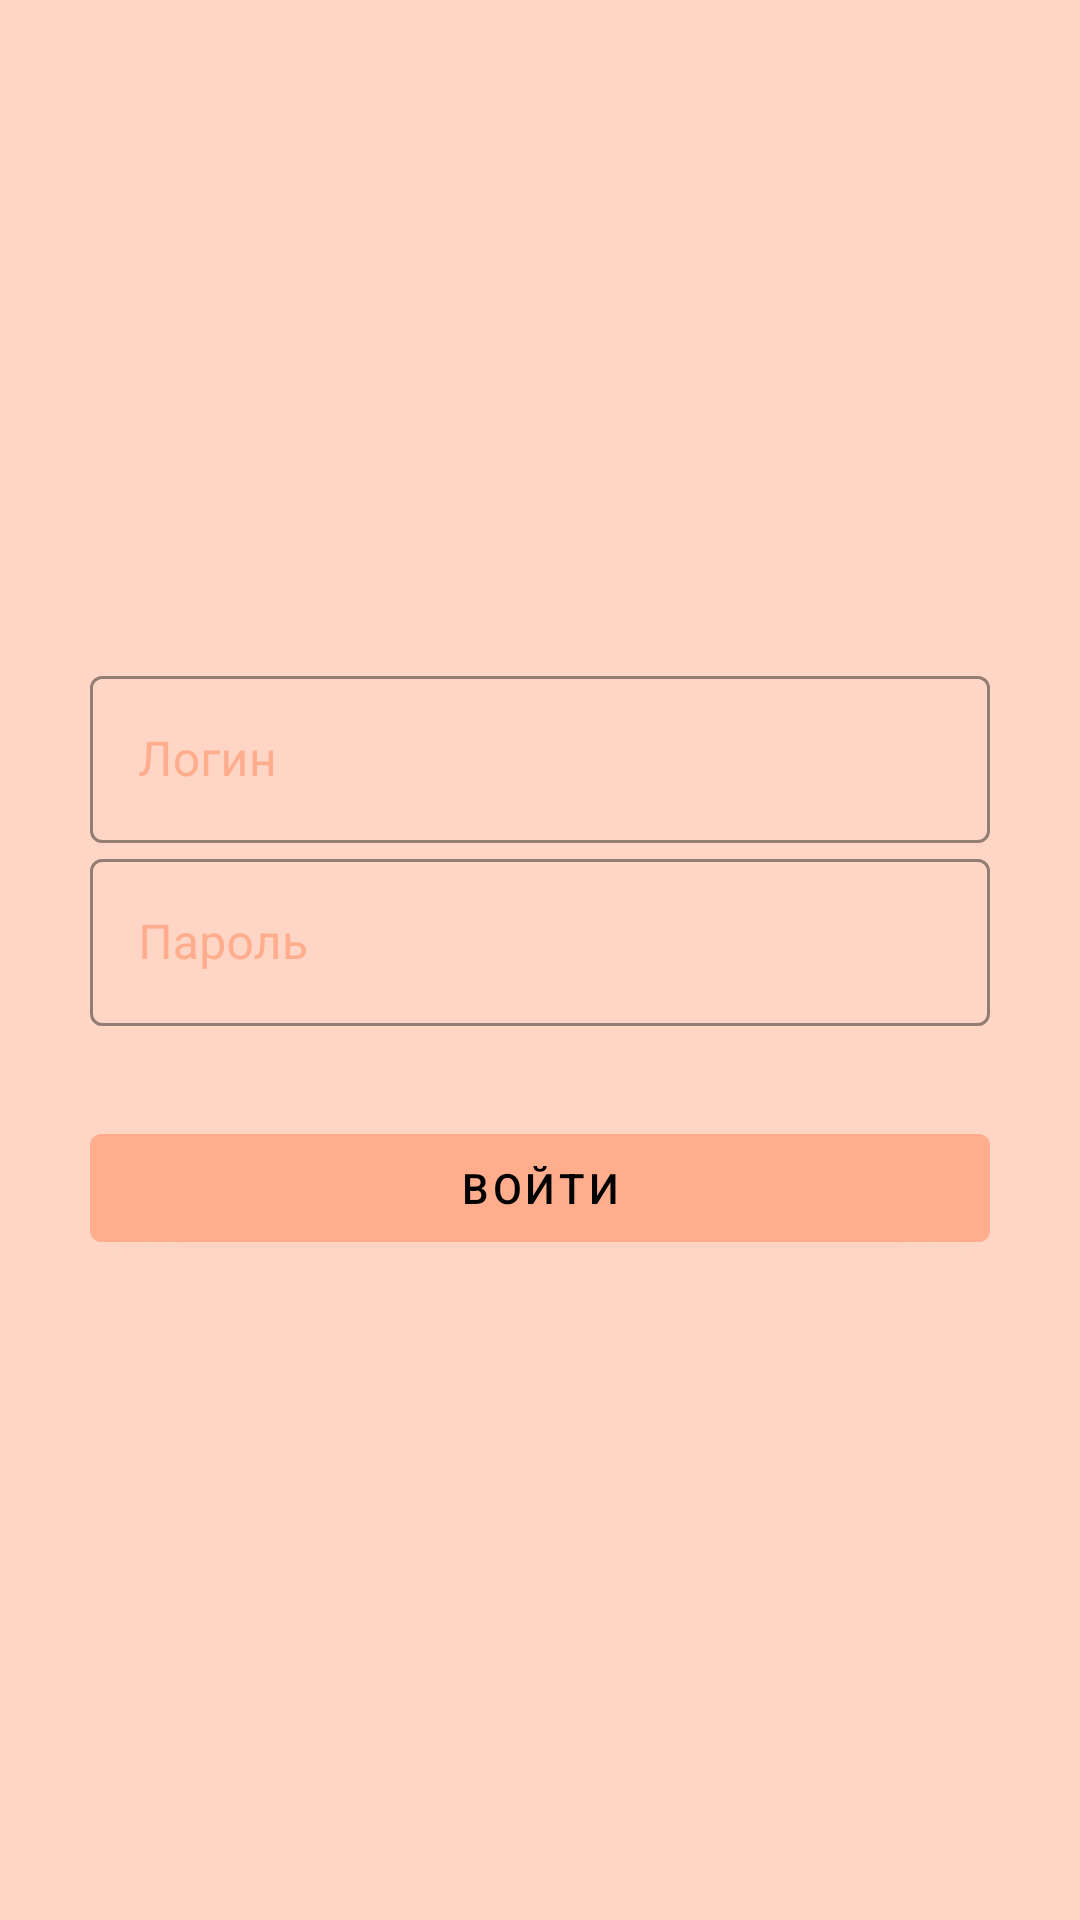

This screen was rendered from an Android layout file. Write that file and the resources it references.
<!-- AndroidManifest.xml: application theme WumpTheme -->
<!-- res/layout/activity_login.xml -->
<?xml version="1.0" encoding="utf-8"?>
<LinearLayout xmlns:android="http://schemas.android.com/apk/res/android"
    xmlns:app="http://schemas.android.com/apk/res-auto"
    xmlns:tools="http://schemas.android.com/tools"
    style="@style/WumpTheme.LinearLayout"
    tools:context=".LoginActivity"
    android:windowActivityTransitions="false">

    <com.google.android.material.textfield.TextInputLayout
        android:id="@+id/loginEditTextLayout"
        style="@style/WumpTheme.TextInputField"
        android:layout_width="match_parent"
        android:layout_height="wrap_content"
        app:boxBackgroundMode="outline"
        app:counterMaxLength="30">

        <com.google.android.material.textfield.TextInputEditText
            android:id="@+id/loginEditText"
            android:layout_width="match_parent"
            android:layout_height="match_parent"
            android:hint="@string/login_label"
            android:inputType="text"
            android:lines="1"
            android:textAlignment="center"
            android:textColor="@android:color/black" />
    </com.google.android.material.textfield.TextInputLayout>

    <com.google.android.material.textfield.TextInputLayout
        android:id="@+id/passwordEditTextLayout"
        style="@style/WumpTheme.TextInputField"
        android:layout_width="match_parent"
        android:layout_height="wrap_content"
        app:boxBackgroundMode="outline"
        app:counterMaxLength="30">

        <com.google.android.material.textfield.TextInputEditText
            android:id="@+id/passwordEditText"
            android:layout_width="match_parent"
            android:layout_height="match_parent"
            android:hint="@string/password_label"
            android:inputType="textPassword"
            android:lines="1"
            android:textColor="@android:color/black" />
    </com.google.android.material.textfield.TextInputLayout>

    <com.google.android.material.button.MaterialButton
        android:id="@+id/loginButton"
        style="@style/WumpTheme.Button"
        android:layout_width="match_parent"
        android:layout_height="wrap_content"
        android:layout_marginTop="30dp"
        android:onClick="onLoginButtonClick"
        android:text="@string/login_button" />
</LinearLayout>
<!-- resources referenced by this layout -->
<resources>
  <string name="login_button">Войти</string>
  <string name="login_label">Логин</string>
  <string name="password_label">Пароль</string>
  <style name="WumpTheme.Button" parent="Widget.MaterialComponents.Button">
          <item name="backgroundTint">@color/main_first</item>
          <item name="android:textAllCaps">true</item>
          <item name="android:backgroundTint">@color/add_second</item>
      </style>
  <style name="WumpTheme.LinearLayout">
          <item name="android:background">@color/main_second</item>
          <item name="android:windowActivityTransitions">false</item>
          <item name="android:layout_width">match_parent</item>
          <item name="android:layout_height">match_parent</item>
          <item name="android:gravity">center</item>
          <item name="android:orientation">vertical</item>
          <item name="android:padding">30dp</item>
  
      </style>
  <style name="WumpTheme.TextInputField" parent="Widget.MaterialComponents.TextInputLayout.OutlinedBox">
          <item name="helperTextTextColor">@color/main_first</item>
          <item name="android:textColorHint">@color/add_second</item>
          <item name="hintTextColor">@color/main_first</item>
          <item name="boxStrokeColor">@color/main_first</item>
      </style>
  <style name="WumpTheme" parent="Theme.MaterialComponents.NoActionBar">
          <item name="android:windowFullscreen">true</item>
          <item name="android:windowActivityTransitions">false</item>
          <item name="android:textColor">@color/black</item>
          <item name="android:navigationBarColor">@color/main_second</item>
          <item name="android:windowLightNavigationBar" tools:targetApi="27">true</item>
      </style>
  <color name="main_first">#FFD34817</color>
  <color name="add_second">#FFFFAD8D</color>
  <color name="main_second">#FFFFD6C6</color>
  <color name="black">#FF000000</color>
</resources>
